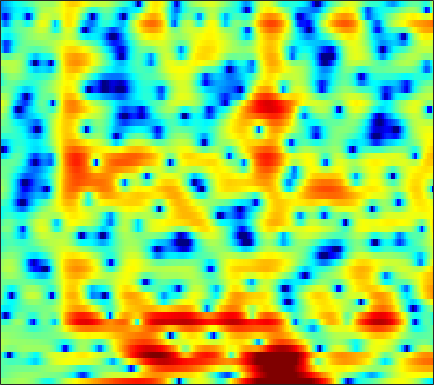

The data file committed next to this chart (first rows):
0.47159, 0.4388, 0.43039, 0.49123, 0.5901, 0.75494, 0.94226, 1.0801, 1.234, 1.3198, 1.3297, 1.2568, 1.0817, 0.78774, 0.49968, 0.015208, -0.59385, -1.1288, -1.9385, -2.788, -3.5327, -3.9435, -4.1234, -3.7294
-1.348, -1.052, -0.704, -0.3927, -0.1883, 0.0597, 0.2734, 0.4119, 0.5663, 0.6812, 0.7592, 0.795, 0.8091, 0.7878, 0.7519, 0.6779, 0.5818, 0.4972, 0.3724, 0.243, 0.1157, 0.02408, -0.09187, -0.2028
-1.682, -1.427, -1.141, -0.9245, -0.7979, -0.6735, -0.5912, -0.5401, -0.506, -0.4926, -0.4966, -0.5047, -0.5102, -0.5033, -0.4784, -0.4096, -0.2985, -0.1904, -0.01204, 0.1953, 0.4163, 0.5819, 0.7905, 0.9699
-1.314, -1.526, -1.827, -2.078, -2.217, -2.236, -2.179, -2.111, -2.062, -2.163, -2.456, -2.831, -3.563, -4.526, -5.309, -6.143, -6.208, -5.574, -4.137, -2.519, -1.04, -0.06509, 1.038, 1.932
-1.499, -3.536, -7.574, -15.32, -20.58, -10.54, -5.903, -3.835, -2.08, -1.091, -0.7142, -0.7683, -1.266, -2.163, -3.041, -4.186, -4.567, -4.045, -2.575, -0.9231, 0.506, 1.384, 2.268, 2.869
1.548, 1.043, 0.4575, 0.03278, -0.131, -0.1345, 0.06081, 0.287, 0.5852, 0.8429, 0.9985, 1.057, 1.069, 1.03, 0.985, 0.9255, 0.9063, 0.9097, 0.9399, 0.9692, 0.951, 0.8763, 0.6161, 0.133
1.627, 1.443, 1.224, 1.041, 0.9334, 0.831, 0.7606, 0.7242, 0.6909, 0.6574, 0.6172, 0.5925, 0.5471, 0.4965, 0.4607, 0.4086, 0.3503, 0.2887, 0.2031, 0.09021, -0.06387, -0.2145, -0.4821, -0.849
0.8981, 0.804, 0.6831, 0.5797, 0.509, 0.4122, 0.3149, 0.2278, 0.09904, -0.04705, -0.1854, -0.2899, -0.4294, -0.559, -0.6461, -0.7284, -0.7722, -0.7745, -0.7368, -0.6888, -0.6358, -0.5938, -0.5299, -0.4403
-0.1464, -0.1639, -0.1424, -0.09186, -0.04087, 0.0104, 0.01926, -0.02306, -0.1667, -0.4212, -0.8316, -1.213, -1.781, -2.31, -2.59, -2.736, -2.618, -2.391, -2.021, -1.659, -1.358, -1.186, -0.9928, -0.746
-2.492, -2.83, -2.962, -2.437, -1.713, -0.6341, 0.2816, 0.7305, 0.9621, 0.6592, -0.1373, -1.234, -3.453, -7.013, -11.28, -13.93, -8.041, -4.978, -2.475, -1.172, -0.6857, -0.8363, -1.801, -3.832
-8.548, -11.58, -16.86, -13.05, -8.965, -5.367, -3.064, -1.928, -1.004, -0.62, -0.7197, -1.048, -1.719, -2.608, -3.117, -3.242, -2.635, -1.94, -1.024, -0.377, -0.07019, -0.07723, -0.4079, -0.924
-4.611, -5.067, -5.406, -5.367, -5.084, -4.475, -3.749, -3.215, -2.562, -2.025, -1.563, -1.342, -1.182, -1.067, -0.9647, -0.852, -0.7366, -0.6511, -0.5315, -0.3767, -0.2552, -0.1787, -0.02051, 0.2541
-1.906, -2.655, -3.59, -4.321, -4.636, -4.664, -4.208, -3.653, -2.736, -1.797, -1.005, -0.459, 0.08507, 0.4763, 0.6621, 0.762, 0.7068, 0.5724, 0.2643, -0.1727, -0.7075, -1.081, -1.435, -1.431
-0.4641, -1.949, -4.57, -8.489, -13.1, -17.44, -10.28, -6.617, -3.408, -1.238, 0.2396, 1.067, 1.871, 2.374, 2.539, 2.538, 2.297, 1.944, 1.169, -0.0449, -1.802, -3.717, -7.781, -15.82
-0.5139, -1.304, -2.523, -3.781, -4.504, -4.793, -4.174, -3.326, -2.07, -0.964, -0.08355, 0.4211, 0.8727, 1.1, 1.145, 1.065, 0.8015, 0.4993, -0.03283, -0.7204, -1.53, -2.198, -2.954, -3.196
-0.682, -0.6228, -0.6409, -0.7199, -0.7772, -0.8094, -0.7823, -0.7305, -0.6576, -0.6246, -0.6429, -0.7043, -0.8744, -1.141, -1.357, -1.688, -2.033, -2.289, -2.545, -2.67, -2.668, -2.51, -2.082, -1.411
-0.07847, 0.383, 0.8014, 1.026, 1.077, 1.017, 0.825, 0.587, 0.1386, -0.4458, -1.179, -1.843, -2.778, -3.738, -4.467, -5.394, -6.176, -6.681, -7.268, -7.589, -7.357, -6.683, -5.232, -3.412
0.8763, 1.357, 1.793, 2.005, 2.023, 1.857, 1.453, 0.9889, 0.1376, -1.02, -2.563, -3.987, -6.309, -9.086, -11.22, -13.14, -13.51, -13.48, -14.27, -17.09, -27.23, -23.87, -12.41, -6.872
0.7329, 1.136, 1.51, 1.692, 1.695, 1.509, 1.088, 0.6062, -0.2959, -1.535, -3.174, -4.756, -7.442, -10.98, -14.11, -16.7, -14.74, -12.93, -11.17, -10.04, -8.951, -7.785, -5.752, -3.459
-0.7752, -0.3436, 0.08831, 0.348, 0.4235, 0.3649, 0.1339, -0.1563, -0.699, -1.4, -2.233, -2.931, -3.903, -4.782, -5.32, -5.69, -5.624, -5.372, -4.799, -4.054, -3.186, -2.442, -1.395, -0.2997
-2.53, -1.994, -1.452, -1.105, -0.9626, -0.9123, -0.9998, -1.137, -1.376, -1.657, -1.939, -2.12, -2.29, -2.389, -2.381, -2.26, -2.038, -1.786, -1.38, -0.9053, -0.3772, 0.03516, 0.5915, 1.151
-3.293, -2.698, -2.139, -1.844, -1.775, -1.86, -2.104, -2.351, -2.679, -2.92, -2.975, -2.855, -2.518, -2.016, -1.57, -0.9847, -0.4258, -0.03093, 0.4503, 0.8596, 1.212, 1.426, 1.669, 1.875
-2.409, -1.874, -1.448, -1.365, -1.536, -2.09, -3.048, -4.027, -5.656, -7.215, -7.671, -6.846, -4.954, -2.965, -1.679, -0.2832, 0.8162, 1.424, 2.003, 2.347, 2.466, 2.427, 2.251, 1.968
-0.8955, -0.4173, -0.07416, -0.06629, -0.317, -1.042, -2.311, -3.731, -6.516, -10.65, -13.23, -10.06, -5.557, -2.381, -0.6415, 1.12, 2.36, 3.014, 3.526, 3.657, 3.378, 2.894, 1.8, 0.1615
-1.997, -1.389, -0.8611, -0.6443, -0.6829, -0.9835, -1.496, -1.972, -2.599, -3.04, -2.995, -2.616, -1.691, -0.5792, 0.262, 1.34, 2.18, 2.668, 3.069, 3.13, 2.82, 2.281, 1.064, -0.8551
-4.462, -3.654, -2.957, -2.687, -2.695, -2.936, -3.34, -3.673, -4.053, -4.254, -4.157, -3.892, -3.225, -2.375, -1.684, -0.7668, 0.04661, 0.5567, 1.11, 1.478, 1.657, 1.665, 1.563, 1.36
-4.318, -3.866, -3.65, -3.84, -4.241, -5.091, -6.306, -7.416, -8.983, -10.17, -10.34, -9.602, -8.085, -6.367, -5.15, -3.796, -2.61, -1.853, -1.009, -0.2758, 0.3501, 0.7974, 1.364, 1.929
-2.016, -2.143, -2.6, -3.378, -4.229, -5.766, -7.909, -10.08, -14.28, -21.75, -24.6, -17.63, -12.8, -9.739, -8.107, -6.443, -5.157, -4.382, -3.532, -2.793, -2.034, -1.386, -0.4012, 0.7482
0.2708, -0.1348, -0.8647, -1.871, -2.816, -4.34, -6.123, -7.589, -9.566, -11.09, -11.85, -11.7, -11.03, -9.993, -9.173, -8.19, -7.459, -7.212, -7.189, -7.553, -7.84, -7.51, -5.815, -3.127
1.155, 0.7262, -0.0327, -1.056, -1.995, -3.509, -5.297, -6.811, -9.086, -11.59, -13.85, -14.86, -14.5, -12.93, -11.68, -10.28, -9.484, -9.34, -9.863, -11.53, -15.3, -18.9, -13.21, -6.749
0.4769, 0.2031, -0.4012, -1.254, -2.093, -3.488, -5.266, -6.893, -9.612, -13.27, -18.48, -22.61, -20.11, -15.54, -13.31, -11.18, -9.907, -9.164, -8.529, -8.022, -7.378, -6.604, -5.096, -3.043
-0.4508, -0.5036, -0.7915, -1.329, -1.891, -2.844, -4.046, -5.1, -6.606, -8.212, -9.619, -10.42, -10.87, -10.73, -10.38, -9.836, -9.119, -8.561, -7.729, -6.838, -5.795, -4.914, -3.531, -1.981
-0.6915, -0.616, -0.661, -0.8928, -1.167, -1.675, -2.348, -2.964, -3.887, -4.935, -6.036, -6.881, -7.92, -8.986, -9.568, -10.16, -10, -9.686, -8.869, -7.909, -6.907, -6.15, -4.949, -3.513
-1.15, -1.124, -1.048, -0.9351, -0.8791, -0.9018, -1.087, -1.369, -1.974, -2.846, -4.067, -5.219, -7.251, -10.03, -12.89, -17.56, -18.16, -15.01, -11.8, -10.01, -9.364, -9.588, -10.61, -10.72
-5.808, -6.118, -5.507, -4.21, -3.247, -2.235, -1.627, -1.428, -1.525, -1.998, -2.867, -3.797, -5.415, -7.466, -9.233, -11.43, -11.71, -10.87, -9.327, -8.231, -7.911, -8.207, -9.263, -9.368
-16.86, -24.67, -14.27, -8.953, -6.627, -4.615, -3.41, -2.888, -2.57, -2.635, -2.974, -3.381, -4.047, -4.831, -5.345, -5.806, -6.022, -5.902, -5.543, -4.988, -4.345, -3.806, -2.897, -1.728
-6.975, -7.135, -6.724, -5.84, -5.104, -4.253, -3.632, -3.346, -3.193, -3.274, -3.558, -3.867, -4.381, -4.867, -5.214, -5.505, -5.594, -5.431, -4.944, -4.196, -3.229, -2.407, -1.202, 0.05829
-3.237, -3.211, -3.127, -3.018, -2.929, -2.85, -2.863, -2.946, -3.189, -3.573, -4.13, -4.66, -5.501, -6.471, -7.253, -8.28, -8.784, -8.694, -7.695, -6.074, -4.236, -2.87, -1.153, 0.4343
-1.33, -1.328, -1.433, -1.633, -1.848, -2.196, -2.62, -2.982, -3.521, -4.152, -4.898, -5.58, -6.731, -8.439, -10.18, -13.77, -21.23, -27.62, -15.17, -9.468, -5.805, -3.705, -1.447, 0.4278
-0.2792, -0.4608, -0.8961, -1.516, -2.101, -2.956, -3.851, -4.492, -5.226, -5.822, -6.298, -6.659, -7.238, -7.946, -8.612, -9.558, -10.12, -9.935, -8.549, -6.473, -4.328, -2.836, -1.071, 0.5043
0.8695, 0.4107, -0.501, -1.78, -2.988, -4.932, -7.121, -8.724, -10.07, -10.1, -9.315, -8.604, -7.778, -7.013, -6.551, -5.995, -5.375, -4.881, -4.116, -3.243, -2.361, -1.691, -0.7824, 0.1632
2.702, 2.088, 0.8981, -0.8171, -2.511, -5.565, -10.02, -15.26, -27, -17.08, -12.36, -10.29, -8.279, -6.726, -5.656, -4.397, -3.337, -2.637, -1.956, -1.577, -1.561, -1.804, -2.363, -2.872
3.563, 3.079, 2.11, 0.7666, -0.5048, -2.56, -4.896, -6.698, -8.787, -10.33, -11.56, -12.09, -11.43, -9.316, -7.342, -4.949, -3.136, -2.12, -1.251, -0.9852, -1.378, -2.26, -4.676, -9.696
1.75, 1.573, 1.115, 0.3853, -0.3467, -1.558, -3.05, -4.343, -6.399, -9.042, -12.76, -16.81, -18.51, -12.7, -9.34, -6.13, -3.957, -2.789, -1.708, -1.084, -0.8365, -0.8384, -0.9603, -0.9794
-1.084, -0.7736, -0.5659, -0.6349, -0.8658, -1.381, -2.132, -2.815, -3.878, -5.003, -6.028, -6.547, -6.676, -6.178, -5.472, -4.389, -3.312, -2.61, -1.807, -1.136, -0.5869, -0.2151, 0.2919, 0.8374
-3.425, -2.402, -1.471, -0.9375, -0.7516, -0.7476, -0.9572, -1.232, -1.689, -2.194, -2.671, -2.963, -3.229, -3.274, -3.204, -3.002, -2.689, -2.414, -2, -1.549, -1.067, -0.6825, -0.125, 0.5284
-2.753, -1.662, -0.6237, 0.04604, 0.349, 0.5223, 0.4824, 0.3291, 0.0008934, -0.4523, -0.9823, -1.415, -1.999, -2.534, -2.876, -3.194, -3.355, -3.339, -3.206, -3.001, -2.72, -2.454, -1.983, -1.285
0.3522, 0.8071, 1.302, 1.651, 1.809, 1.889, 1.796, 1.615, 1.196, 0.5687, -0.2963, -1.102, -2.376, -3.879, -5.005, -6.191, -6.667, -6.558, -6.153, -5.882, -5.998, -6.339, -6.842, -6.586
1.867, 1.845, 1.845, 1.885, 1.936, 1.977, 1.93, 1.803, 1.422, 0.7662, -0.2793, -1.379, -3.445, -6.512, -9.938, -18.69, -19.66, -13.15, -9.308, -7.754, -7.779, -8.886, -12.53, -18.26
-0.2229, -0.8014, -1.283, -1.314, -1.081, -0.5938, -0.09227, 0.1755, 0.312, 0.137, -0.3701, -1.011, -2.213, -3.796, -5.13, -6.581, -6.931, -6.464, -5.452, -4.595, -4.077, -3.869, -3.61, -2.913
-5.818, -8.424, -11.65, -10.8, -8.401, -5.568, -3.569, -2.511, -1.524, -0.9638, -0.7329, -0.7371, -0.9147, -1.218, -1.459, -1.694, -1.764, -1.7, -1.459, -1.145, -0.7854, -0.4824, -0.01083, 0.5643
-6.923, -9.319, -12.04, -11.41, -9.389, -6.77, -4.763, -3.59, -2.42, -1.574, -1.005, -0.6983, -0.4192, -0.2228, -0.09893, 0.0229, 0.1444, 0.2558, 0.3985, 0.5503, 0.7058, 0.8332, 1.041, 1.276
-3.683, -4.484, -5.125, -5.202, -4.9, -4.226, -3.379, -2.749, -1.987, -1.341, -0.8069, -0.4682, -0.07219, 0.2898, 0.5459, 0.8648, 1.143, 1.308, 1.432, 1.454, 1.353, 1.196, 0.9072, 0.6298
-2.525, -3.236, -3.791, -3.811, -3.508, -2.866, -2.158, -1.694, -1.18, -0.8335, -0.5796, -0.4214, -0.1311, 0.2971, 0.7086, 1.37, 2.002, 2.369, 2.678, 2.676, 2.303, 1.734, 0.5107, -1.251
-5.796, -8.107, -9.749, -8.049, -6.115, -3.959, -2.514, -1.837, -1.487, -1.718, -2.513, -3.343, -4.211, -3.707, -2.381, -0.2419, 1.592, 2.628, 3.558, 3.934, 3.743, 3.196, 1.819, -0.5957
-9.58, -12.23, -14.29, -11.57, -9.036, -6.506, -4.946, -4.306, -4.13, -4.78, -6.557, -8.992, -14.85, -14.66, -8.934, -4.153, -1.168, 0.3709, 1.749, 2.558, 2.899, 2.898, 2.636, 2.225
-8.69, -8.683, -8.448, -7.809, -7.195, -6.274, -5.51, -5.106, -4.803, -4.825, -5.058, -5.28, -5.354, -4.825, -3.988, -2.634, -1.288, -0.3876, 0.5388, 1.198, 1.621, 1.818, 1.984, 2.137
-8.66, -7.986, -7.223, -6.554, -6.063, -5.465, -4.862, -4.427, -3.916, -3.465, -3.052, -2.746, -2.312, -1.786, -1.332, -0.7217, -0.1404, 0.2318, 0.6164, 0.8418, 0.9144, 0.8988, 0.854, 0.8794
